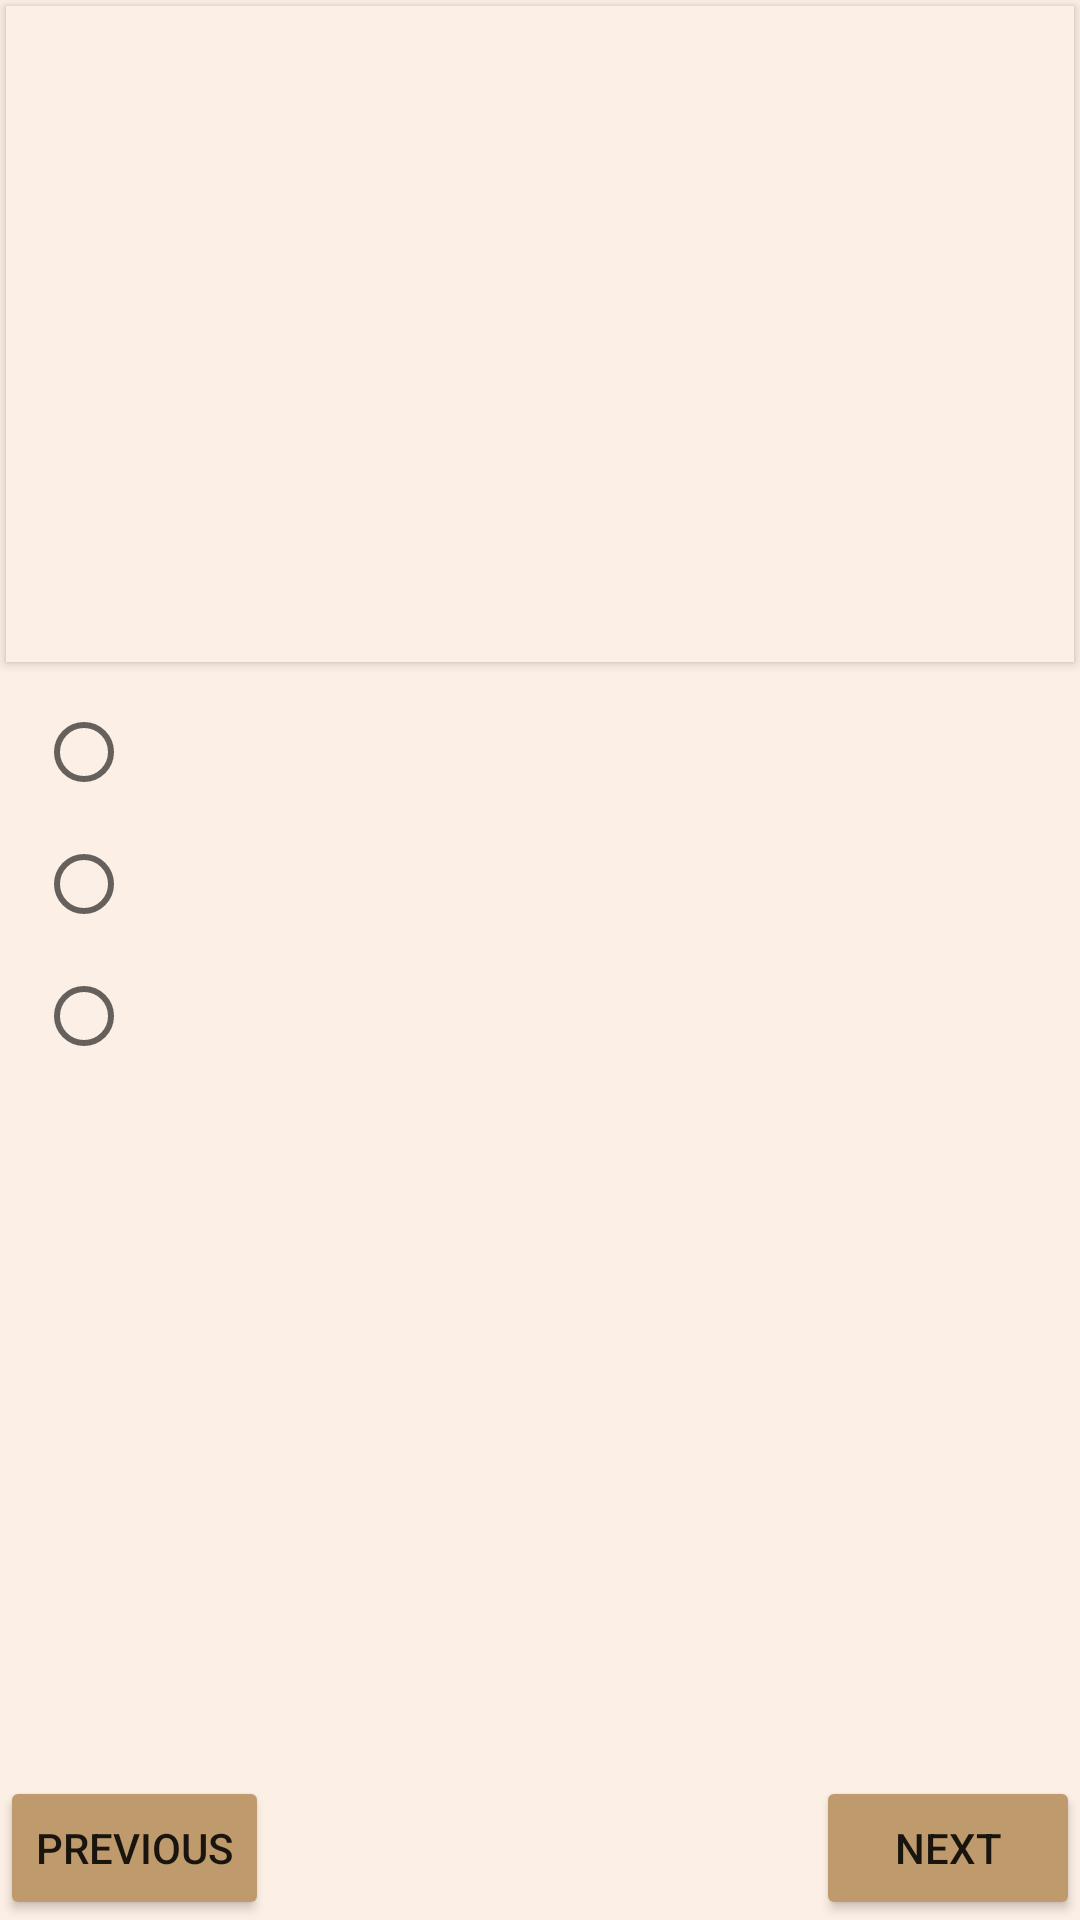

The Android layout XML behind this screen, and the referenced resources:
<!-- AndroidManifest.xml: application theme AppTheme -->
<!-- res/layout/activity_main.xml -->
<?xml version="1.0" encoding="utf-8"?>
<LinearLayout xmlns:android="http://schemas.android.com/apk/res/android"
    xmlns:tools="http://schemas.android.com/tools"
    android:layout_width="match_parent"
    android:layout_height="match_parent"
    android:layout_margin="16dp"
    android:orientation="vertical"
    tools:context=".MainActivity">

    <TextView
        android:id="@+id/question_text_view"
        android:layout_width="match_parent"
        android:layout_height="0dp"
        android:layout_margin="2dp"
        android:layout_weight="0.38"
        android:background="@color/windowBackground"
        android:elevation="2dp"
        android:gravity="center"
        android:padding="6dp"
        android:textAppearance="?android:attr/textAppearanceLarge" />

    <ScrollView
        android:layout_width="match_parent"
        android:layout_height="0dp"
        android:layout_weight="0.62"
        android:layout_margin="6dp"
        android:gravity="center_vertical">

        <RadioGroup
            android:id="@+id/radio_group"
            android:layout_width="match_parent"
            android:layout_height="wrap_content">

            <RadioButton
                android:id="@+id/option_1_radio_button"
                style="@style/radio_button_style" />

            <RadioButton
                android:id="@+id/option_2_radio_button"
                style="@style/radio_button_style" />

            <RadioButton
                android:id="@+id/option_3_radio_button"
                style="@style/radio_button_style" />
        </RadioGroup>
    </ScrollView>

    <RelativeLayout
        android:layout_width="match_parent"
        android:layout_height="wrap_content">

        <Button
            android:id="@+id/previous_button"
            android:layout_width="wrap_content"
            android:layout_height="wrap_content"
            android:layout_alignParentLeft="true"
            android:onClick="previous"
            android:text="@string/previous" />

        <Button
            android:id="@+id/finish_button"
            android:layout_width="wrap_content"
            android:layout_height="wrap_content"
            android:layout_alignParentTop="true"
            android:layout_centerHorizontal="true"
            android:onClick="finish"
            android:text="@string/finish"
            android:visibility="gone" />

        <Button
            android:id="@+id/next_button"
            android:layout_width="wrap_content"
            android:layout_height="wrap_content"
            android:layout_alignParentRight="true"
            android:onClick="next"
            android:text="@string/next" />
    </RelativeLayout>
</LinearLayout>
<!-- resources referenced by this layout -->
<resources>
  <color name="windowBackground">#FCEFE5</color>
  <string name="finish">finish</string>
  <string name="next">next</string>
  <string name="previous">previous</string>
  <style name="radio_button_style">
          <item name="android:layout_width">match_parent</item>
          <item name="android:layout_height">wrap_content</item>
          <item name="android:textAppearance">?android:attr/textAppearanceMedium</item>
          <item name="android:onClick">onRadioButtonClicked</item>
          <item name="android:layout_margin">6dp</item>
      </style>
  <style name="AppTheme" parent="Theme.AppCompat.Light.NoActionBar">
          <item name="colorPrimary">@color/colorPrimary</item>
          <item name="colorPrimaryDark">@color/colorPrimaryDark</item>
          <item name="colorAccent">@color/colorAccent</item>
          <item name="colorButtonNormal">@color/colorAccent</item>
          <item name="android:windowBackground">@color/windowBackground</item>
          <item name="android:alertDialogTheme">@style/AlertDialogCustom</item>
      </style>
  <color name="colorPrimary">#B29C7D</color>
  <color name="colorPrimaryDark">#745123</color>
  <color name="colorAccent">#BE9A6C</color>
  <style name="AlertDialogCustom" parent="Theme.AppCompat.Light.Dialog">
          <item name="android:textStyle">bold</item>
          <item name="android:typeface">normal</item>
          <item name="android:background">@color/windowBackground</item>
          <item name="android:colorAccent">@color/black</item>
      </style>
  <color name="black">#000000</color>
</resources>
